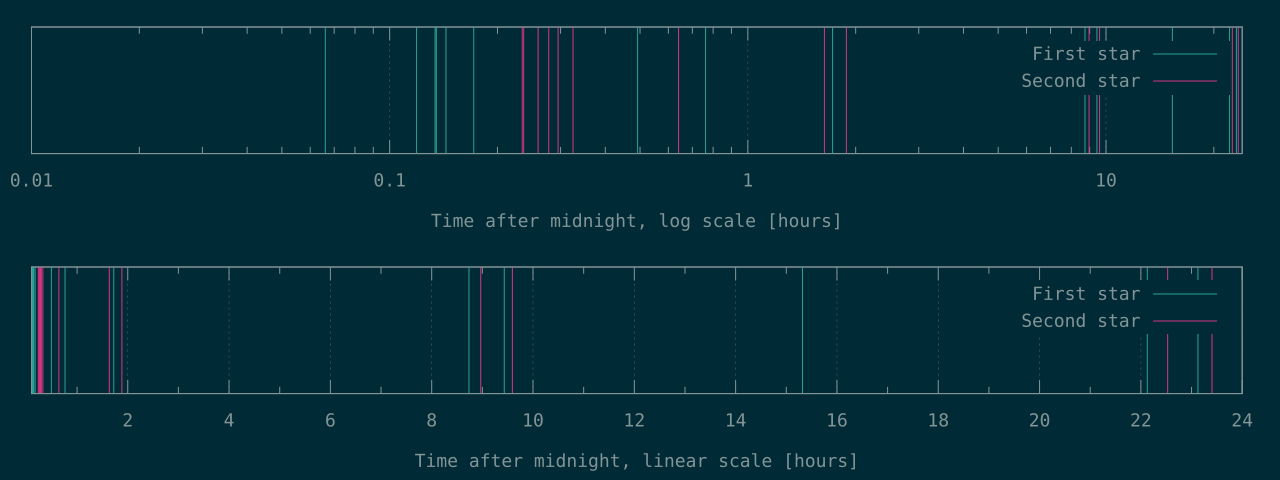

Data behind this chart, as committed beside it:
238	844
428	852
482	935
486	1001
517	1063
618	1170
1772	2306
2743	5890
6207	6784
31449	32286
33957	34535
55150	81103
79655	84256
83254	
